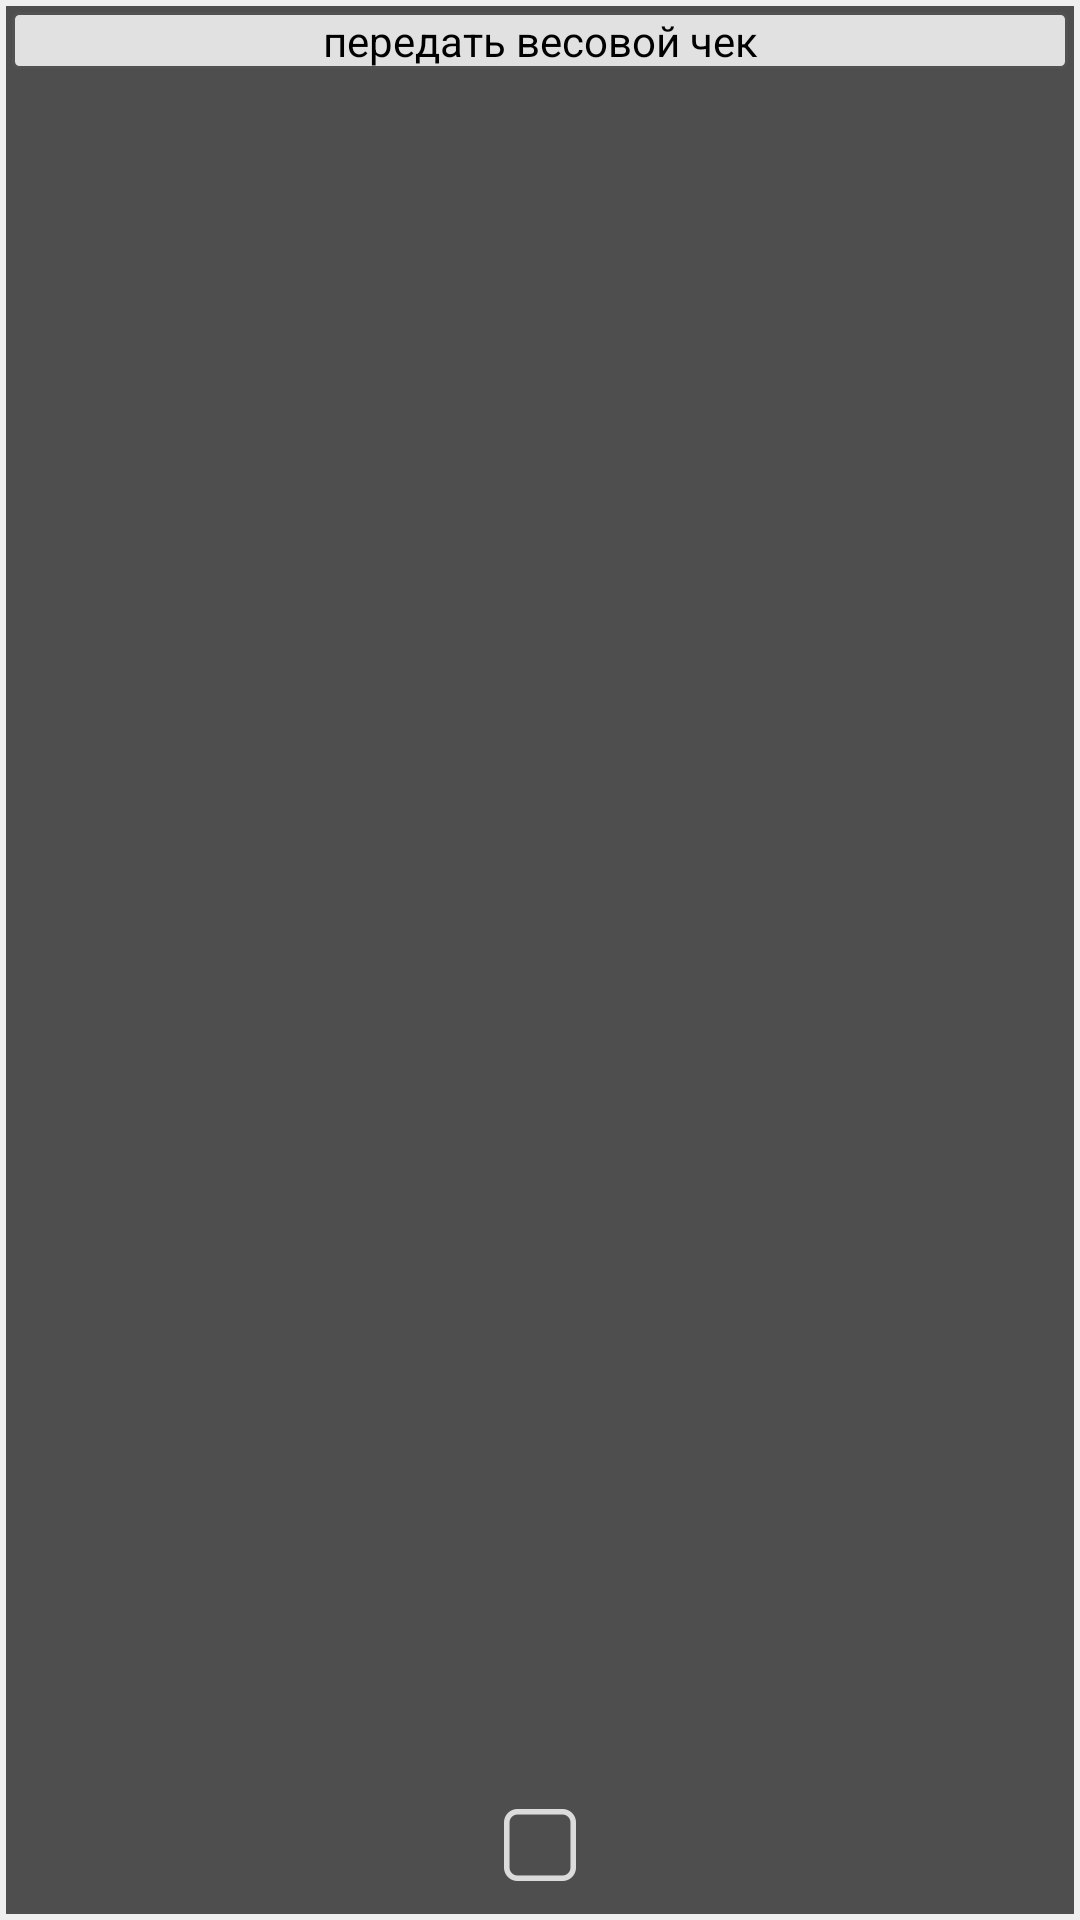

The Android layout XML behind this screen, and the referenced resources:
<!-- AndroidManifest.xml: application theme MyTheme -->
<!-- res/layout/contact_message.xml -->
<?xml version="1.0" encoding="utf-8"?>
<LinearLayout xmlns:android="http://schemas.android.com/apk/res/android"
            android:layout_width="fill_parent"
            android:layout_height="fill_parent"
            android:fillViewport="true" android:orientation="vertical" android:focusable="false"
              android:padding="@dimen/padding">
    <LinearLayout
            android:orientation="vertical"
            android:layout_width="fill_parent"
            android:layout_height="fill_parent" android:background="@color/background2"
            android:padding="@dimen/padding">
        <LinearLayout
                android:layout_height="0dp"
                      android:layout_width="fill_parent" android:orientation="vertical" android:clickable="true"
                      android:focusable="false" android:layout_weight="1">

            <LinearLayout
                    android:orientation="vertical"
                    android:layout_width="fill_parent"
                    android:layout_height="0dp" android:layout_weight="1">
                <TextView
                        android:layout_width="fill_parent"
                        android:layout_height="wrap_content"
                        android:id="@+id/textView8" android:background="@drawable/round_rectangle" android:focusable="false"
                        android:text="@string/send_weight_check"
                        android:textColor="@color/text" android:gravity="center"/>
                <ListView   android:id="@+id/listViewData"
                            android:layout_height="fill_parent"
                            android:layout_width="fill_parent" android:clickable="true" android:focusable="false"
                            android:divider="@color/background"
                            android:dividerHeight="@dimen/stroke" android:padding="@dimen/corners">

                </ListView>
            </LinearLayout>
        </LinearLayout>
        <LinearLayout android:orientation="horizontal"
                      android:layout_width="fill_parent"
                      android:layout_height="wrap_content">
            <ImageButton style="@style/CustomButtonImage" android:layout_width="wrap_content"
                    android:layout_height="match_parent" android:text="@string/New" android:id="@+id/buttonSelectAll"
                    android:layout_weight="1"
                         android:src="@drawable/ic_action_check" android:clickable="true"/>
            <ImageButton style="@style/CustomButtonImage" android:layout_width="wrap_content"
                    android:layout_height="match_parent" android:text="@string/All" android:id="@+id/buttonUnselect"
                         android:layout_weight="1" android:clickable="true" android:src="@drawable/ic_action_checkbox_empty"/>
            <ImageButton style="@style/CustomButtonImage" android:id="@+id/buttonBack"
                    android:layout_width="wrap_content" android:layout_height="match_parent"
                    android:text="@string/Close" android:layout_weight="1" android:clickable="true"
                         android:src="@drawable/ic_action_back"/>
        </LinearLayout>
    </LinearLayout>

</LinearLayout>
<!-- resources referenced by this layout -->
<resources>
  <color name="background">#ffb0b0b0</color>
  <color name="background2">#ff4e4e4e</color>
  <color name="text">#000000</color>
  <dimen name="corners">5dip</dimen>
  <dimen name="padding">2dp</dimen>
  <dimen name="stroke">1dip</dimen>
  <string name="All">Все</string>
  <string name="Close">Закрыть</string>
  <string name="New">Новый</string>
  <string name="send_weight_check">передать весовой чек</string>
  <!-- drawable image_selector (drawable) -->
  <?xml version="1.0" encoding="utf-8"?>
  <selector xmlns:android="http://schemas.android.com/apk/res/android">
      
      <item android:state_pressed="true" android:drawable="@drawable/rectangle_image_view"/>
      
      <item android:drawable="@color/transparent"/>
  </selector>
          
          
  <dimen name="corners3">10dip</dimen>
  <color name="background_light">#ffefefef</color>
  <style name="titleTextStyle">
          <item name="android:singleLine">true</item>
          <item name="android:textAppearance">@style/TextAppearanceWindowTitle</item>
          <item name="android:shadowColor">#BB000000</item>
          <item name="android:shadowRadius">2.75</item>
      </style>
  <dimen name="title_size">30dip</dimen>
  <style name="CustomButton1">
          <item name="android:background">@drawable/design1</item>
          <item name="android:textColor">@drawable/text_button_selector</item>
          <item name="android:gravity">center</item>
          <item name="android:textStyle">bold</item>
      </style>
  <style name="CustomImageButton">
          <item name="android:background">@drawable/design</item>
          <item name="android:textColor">@color/text</item>
          <item name="android:gravity">center</item>
      </style>
  <style name="CustomSpinner" parent="android:Widget.Spinner">
          <item name="android:background">@drawable/spinner_background</item>
          <item name="android:clickable">true</item>
          <item name="android:layout_width">wrap_content</item>
      </style>
  <style name="CustomTabWidget" parent="@android:style/Widget.TabWidget">
          <item name="android:textAppearance">@style/CustomTabWidgetText</item>
      </style>
  <style name="NPWidget.Holo.Light.NumberPicker" parent="NPWidget.Holo.NumberPicker">
          <item name="virtualButtonPressedDrawable">@drawable/item_background_holo_light</item>
      </style>
  <style name="WeightScaleDialogFilter">
          <item name="minFilterADC">0</item>
          <item name="maxFilterADC">15</item>
      </style>
  <!-- drawable rectangle_image_view (drawable) -->
  <?xml version="1.0" encoding="utf-8"?>
  <shape xmlns:android="http://schemas.android.com/apk/res/android">
      
      <solid android:color="@color/background_item_press"/>
      
      <corners android:radius="@dimen/corners3"/>
  </shape>
  <color name="transparent">#00000000</color>
  <style name="TextAppearanceWindowTitle">
          <item name="android:textColor">@color/white</item>
          <item name="android:textSize">@dimen/text_small</item>
          <item name="android:textStyle">normal</item>
      </style>
  <!-- drawable text_button_selector (drawable) -->
  <?xml version="1.0" encoding="utf-8"?>
  <selector xmlns:android="http://schemas.android.com/apk/res/android">
      <item android:state_enabled="false" android:color="@color/background"/>
      
      <item android:color="@android:color/white"/>
  </selector>
  <color name="background_item_press">#ff9a9a9a</color>
  <color name="white">#FFFFFF</color>
  <dimen name="text_small">14sp</dimen>
  <dimen name="corners2">8dip</dimen>
  <style name="NPWidget.NumberPicker">
          <item name="android:orientation">vertical</item>
          <item name="android:fadingEdge">vertical</item>
          <item name="android:fadingEdgeLength">50dip</item>
      </style>
</resources>
